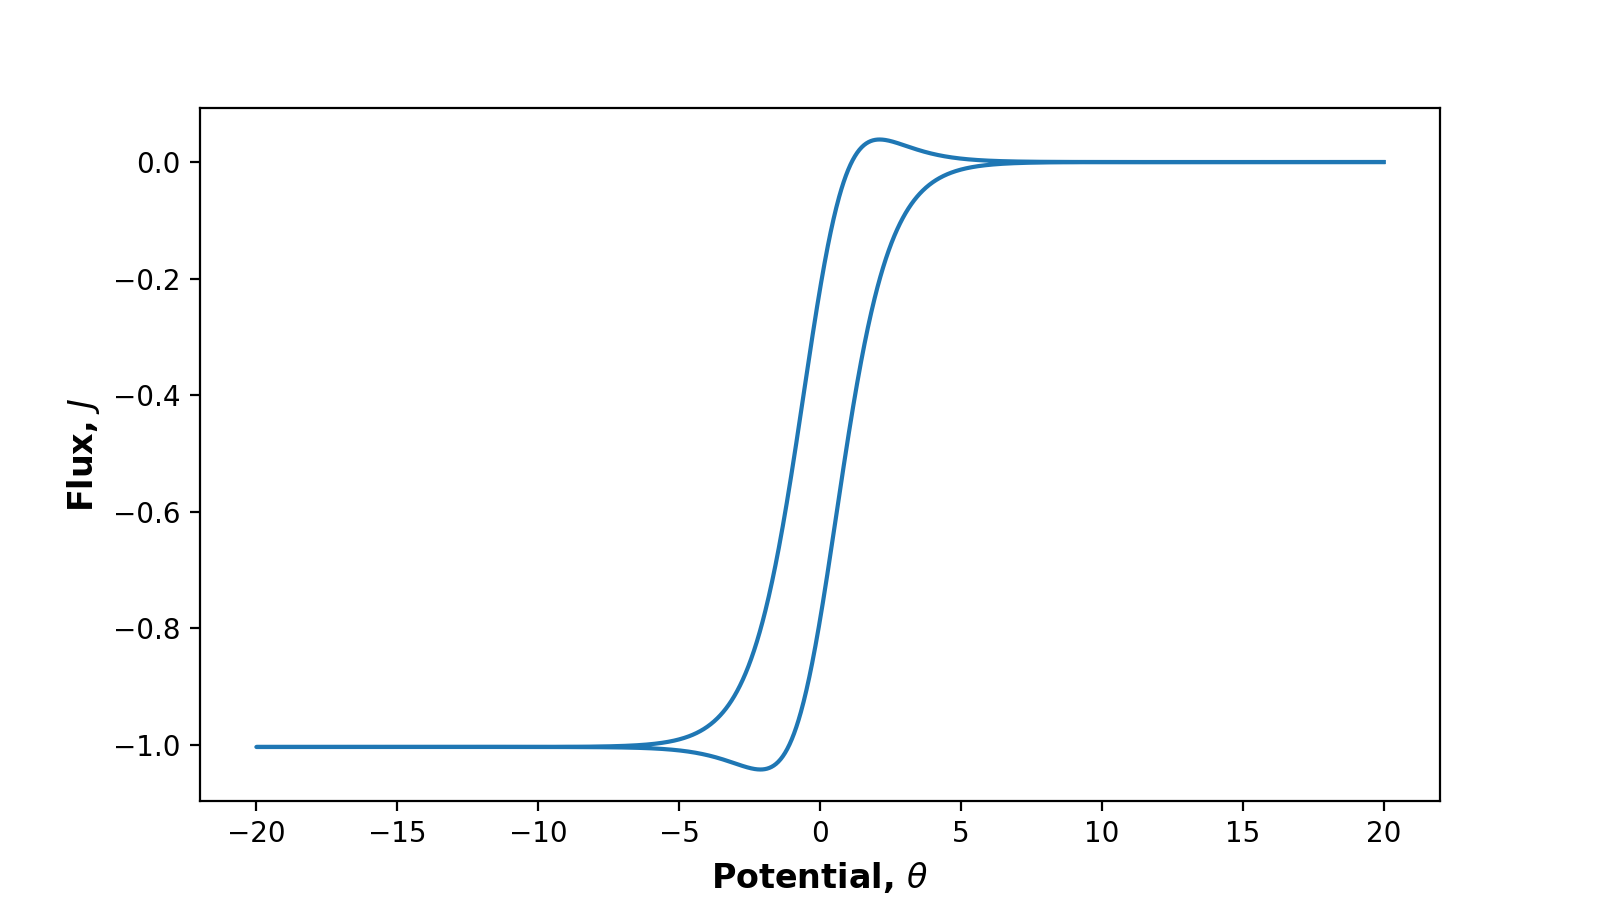

The data file committed next to this chart (first rows):
Potential, Flux
20.0, -2.6494251237352273e-08
19.98, -1.3646417329482574e-08
19.96, -1.0638934178075488e-08
19.94, -9.230949338245864e-09
19.92, -8.395950601425284e-09
19.9, -7.8427819794058e-09
19.88, -7.496669951478907e-09
19.86, -7.215505970492586e-09
19.84, -7.044476113549081e-09
19.82, -6.893374759897597e-09
19.8, -6.791345263934545e-09
19.78, -6.752431946921433e-09
19.76, -6.721179168778235e-09
19.74, -6.6572858337110574e-09
19.72, -6.678380071178935e-09
19.7, -6.684985898175455e-09
19.68, -6.71213085112754e-09
19.66, -6.733058555141724e-09
19.64, -6.778577699151356e-09
19.62, -6.8491323723662845e-09
19.6, -6.901978988338442e-09
19.58, -6.97691904250064e-09
19.56, -7.050304784428363e-09
19.54, -7.151446101971715e-09
19.52, -7.211231611847779e-09
19.5, -7.297218385104998e-09
19.48, -7.408185176416282e-09
19.46, -7.523759393279761e-09
19.44, -7.619349595699987e-09
19.42, -7.718048422589163e-09
19.4, -7.859435324775177e-09
19.38, -7.979006344527306e-09
19.36, -8.089140468570122e-09
19.34, -8.234080084434936e-09
19.32, -8.378464588787438e-09
19.3, -8.491818359601666e-09
19.28, -8.646139360024563e-09
19.26, -8.791301020494302e-09
19.24, -8.965272968453064e-09
19.22, -9.097222974929764e-09
19.2, -9.274525591962401e-09
19.18, -9.439893311480319e-09
19.16, -9.602318939982979e-09
19.14, -9.760692254445757e-09
19.12, -9.956868662897023e-09
19.1, -1.012934180977254e-08
19.08, -1.034072827366117e-08
19.06, -1.0519585202928283e-08
19.04, -1.0725809129752406e-08
19.02, -1.0910938819108651e-08
19.0, -1.1121326082275118e-08
18.98, -1.1320222537136715e-08
18.96, -1.1559475598943436e-08
18.94, -1.1787515408201443e-08
18.92, -1.1981360348300996e-08
18.9, -1.22291066162461e-08
18.88, -1.246880376726267e-08
18.86, -1.271632799060285e-08
18.84, -1.2949863403832751e-08
18.82, -1.3203049764598518e-08
... 3,940 more rows
